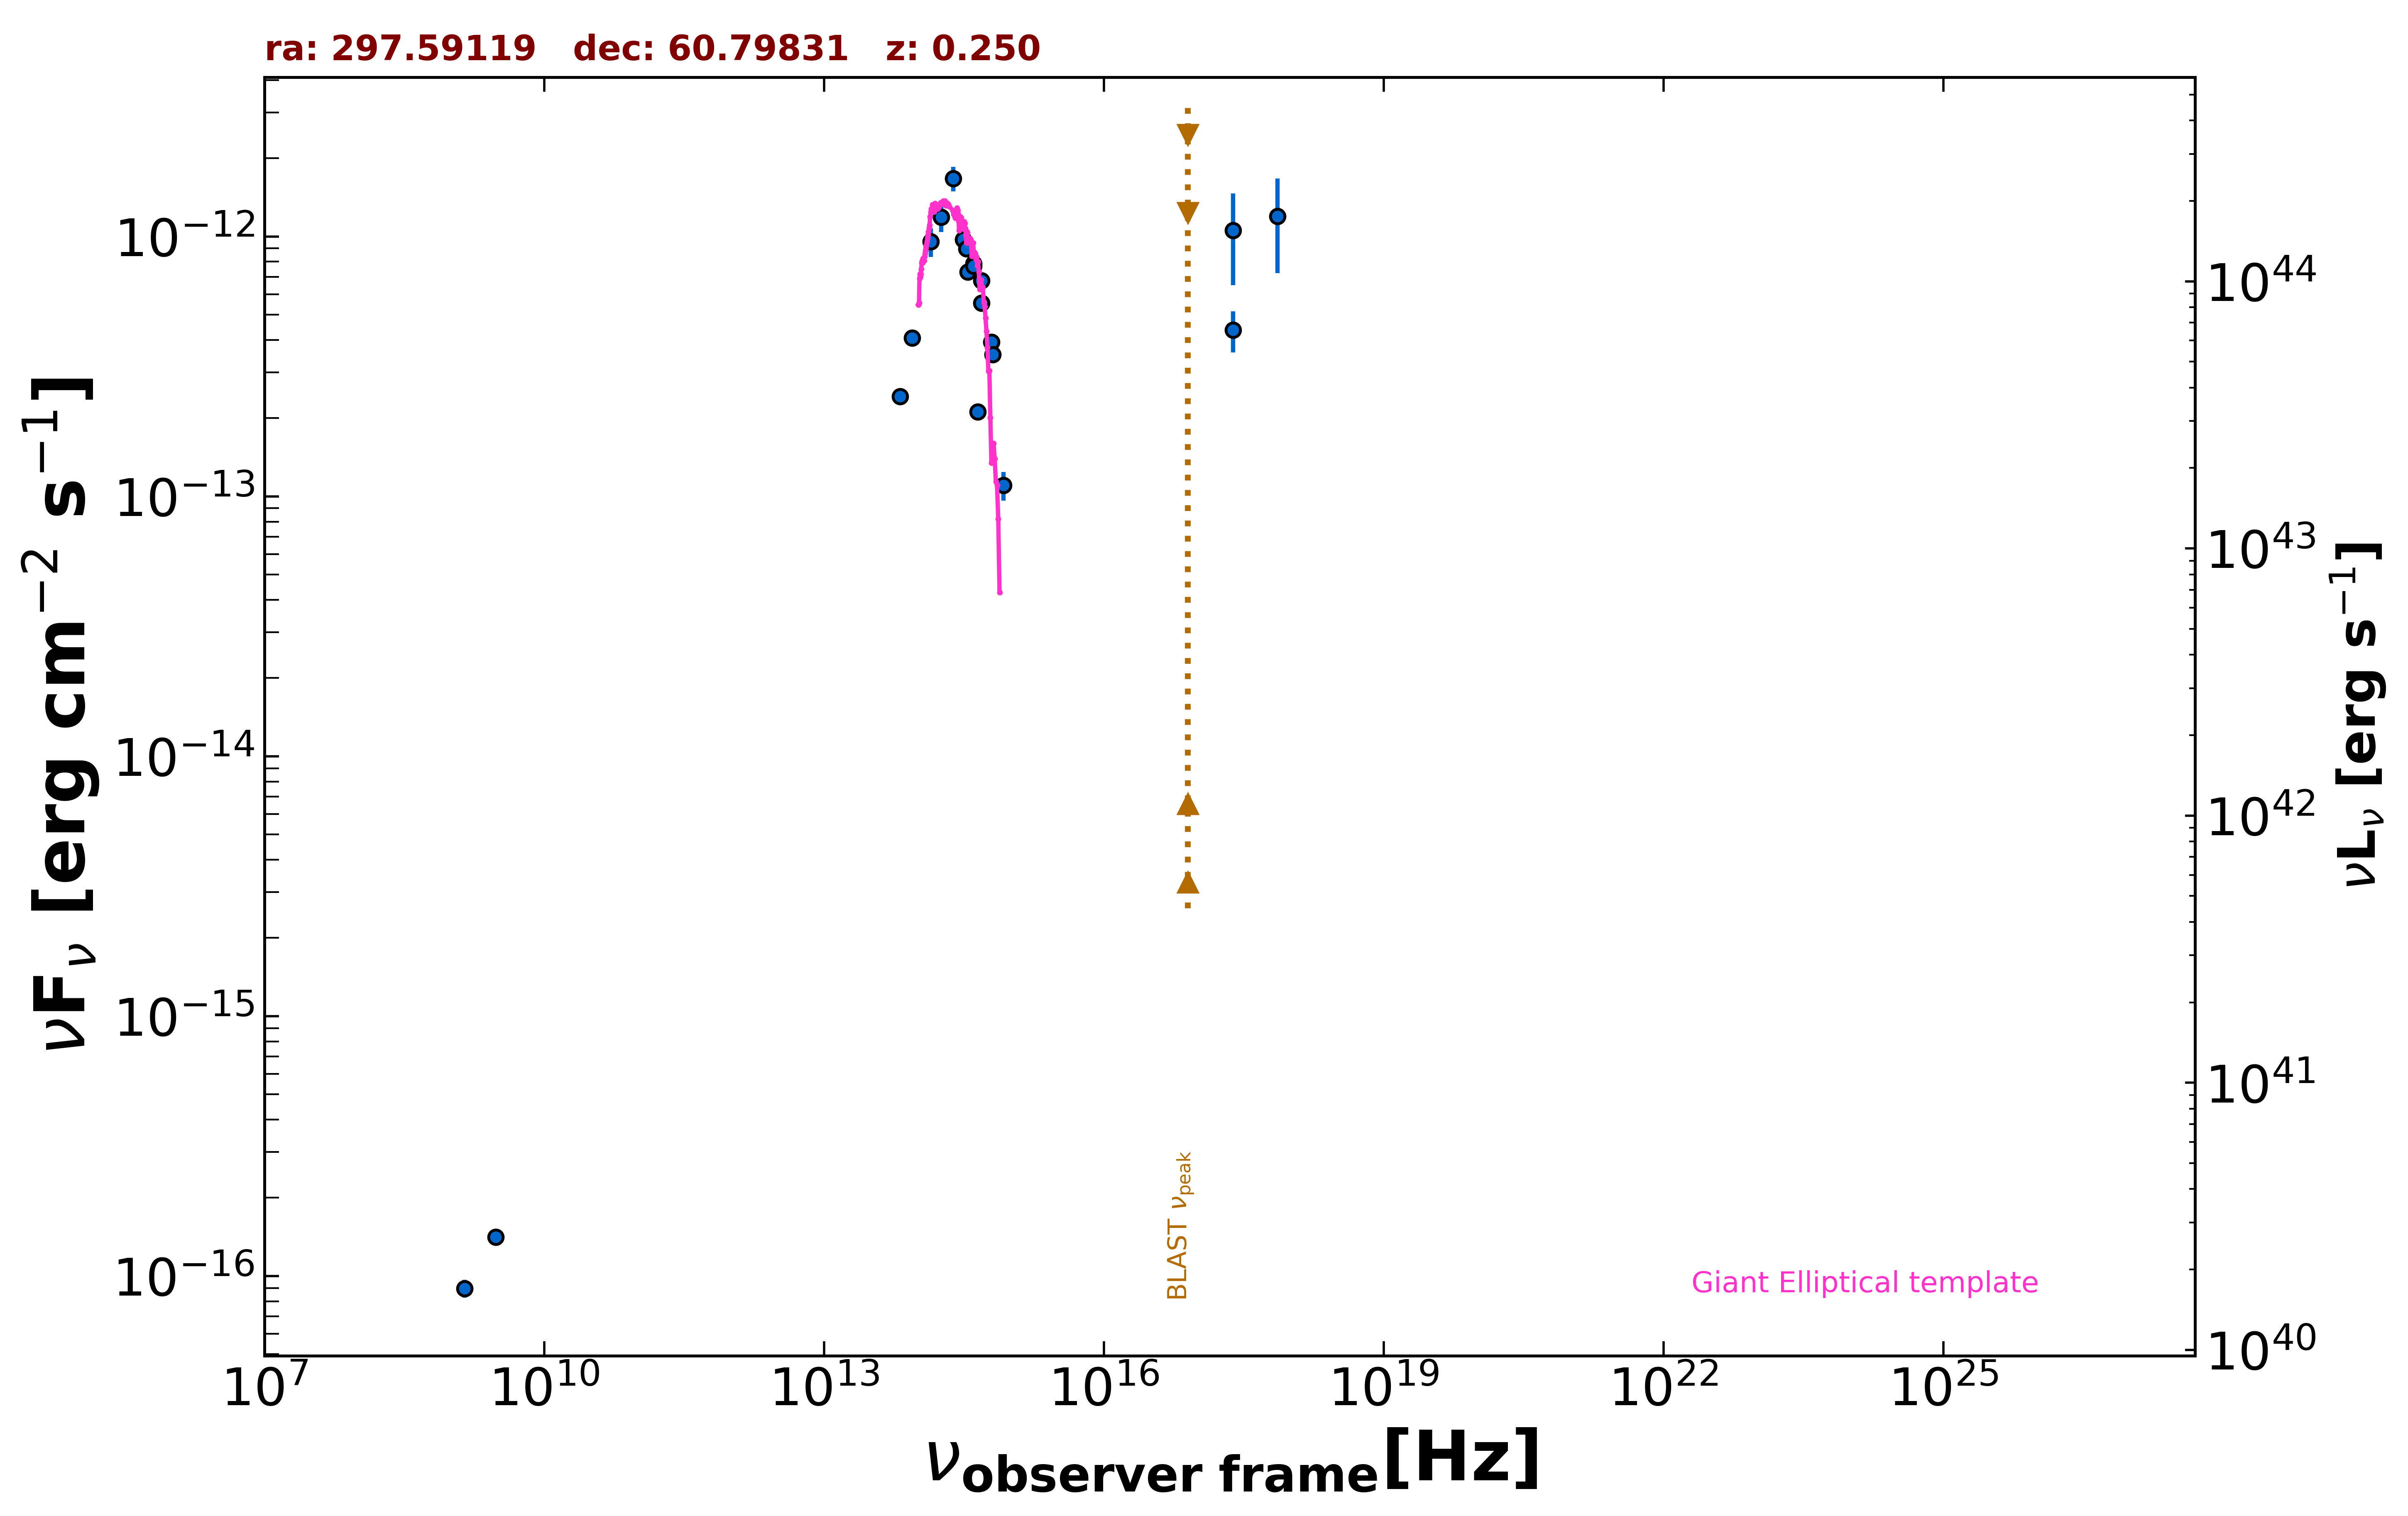

The file beside this chart, header and first rows:
freq., flux, err_flux, MJD_start, MJD_end, flag, catalog, reference
1.400e+09, 8.960e-17, 7.000e-18, 55000, 55000, , NVSS, Condon et al. 1998  AJ  115  1693
3.000e+09, 1.415e-16, 9.350e-18, 55000, 55000, , VLASSQL, Gordon et al. 2021  ApJS  255  30
2.418e+17, 1.056e-12, 4.071e-13, 55000, 55000, , XMMSL2, Saxton et al. 2008  A&A  480  611
7.253e+17, 1.198e-12, 4.742e-13, 55000, 55000, , XMMSL2, Saxton et al. 2008  A&A  480  611
2.418e+17, 4.373e-13, 7.875e-14, 55000, 55000, , RASS, Boller et al. 2016  A&A  103  1
1.389e+14, 9.553e-13, 1.210e-13, 55000, 55000, , 2MASS, Skrutskie et al. 2006  AJ  131  1163
1.804e+14, 1.186e-12, 1.445e-13, 55000, 55000, , 2MASS, Skrutskie et al. 2006  AJ  131  1163
2.427e+14, 1.672e-12, 1.805e-13, 55000, 55000, , 2MASS, Skrutskie et al. 2006  AJ  131  1163
8.817e+13, 4.069e-13, 2.650e-15, 55000, 55000, , UNWISE, Schlafly et al. 2019  ApJS  240  30
6.517e+13, 2.423e-13, 2.950e-15, 55000, 55000, , UNWISE, Schlafly et al. 2019  ApJS  240  30
4.455e+14, 2.117e-13, 0.000e+00, 55000, 55000, , GAIA, The Gaia Collaboration 2016  A&A  595  A…
6.233e+14, 3.931e-13, 1.230e-14, 55000, 55000, , PanSTARRS, Flewelling et al. 2020  ApJS  251  7
4.859e+14, 5.548e-13, 1.135e-14, 55000, 55000, , PanSTARRS, Flewelling et al. 2020  ApJS  251  7
3.987e+14, 7.872e-13, 2.030e-14, 55000, 55000, , PanSTARRS, Flewelling et al. 2020  ApJS  251  7
3.462e+14, 7.300e-13, 2.085e-14, 55000, 55000, , PanSTARRS, Flewelling et al. 2020  ApJS  251  7
3.116e+14, 9.726e-13, 3.500e-15, 55000, 55000, , PanSTARRS, Flewelling et al. 2020  ApJS  251  7
8.402e+14, 1.102e-13, 1.383e-14, 55000, 55000, , SDSS, Abolfathi et al. 2018  ApJS  235  42
6.443e+14, 3.513e-13, 4.200e-15, 55000, 55000, , SDSS, Abolfathi et al. 2018  ApJS  235  42
4.876e+14, 6.776e-13, 5.000e-15, 55000, 55000, , SDSS, Abolfathi et al. 2018  ApJS  235  42
4.014e+14, 7.698e-13, 5.000e-15, 55000, 55000, , SDSS, Abolfathi et al. 2018  ApJS  235  42
3.382e+14, 8.997e-13, 1.240e-14, 55000, 55000, , SDSS, Abolfathi et al. 2018  ApJS  235  42
